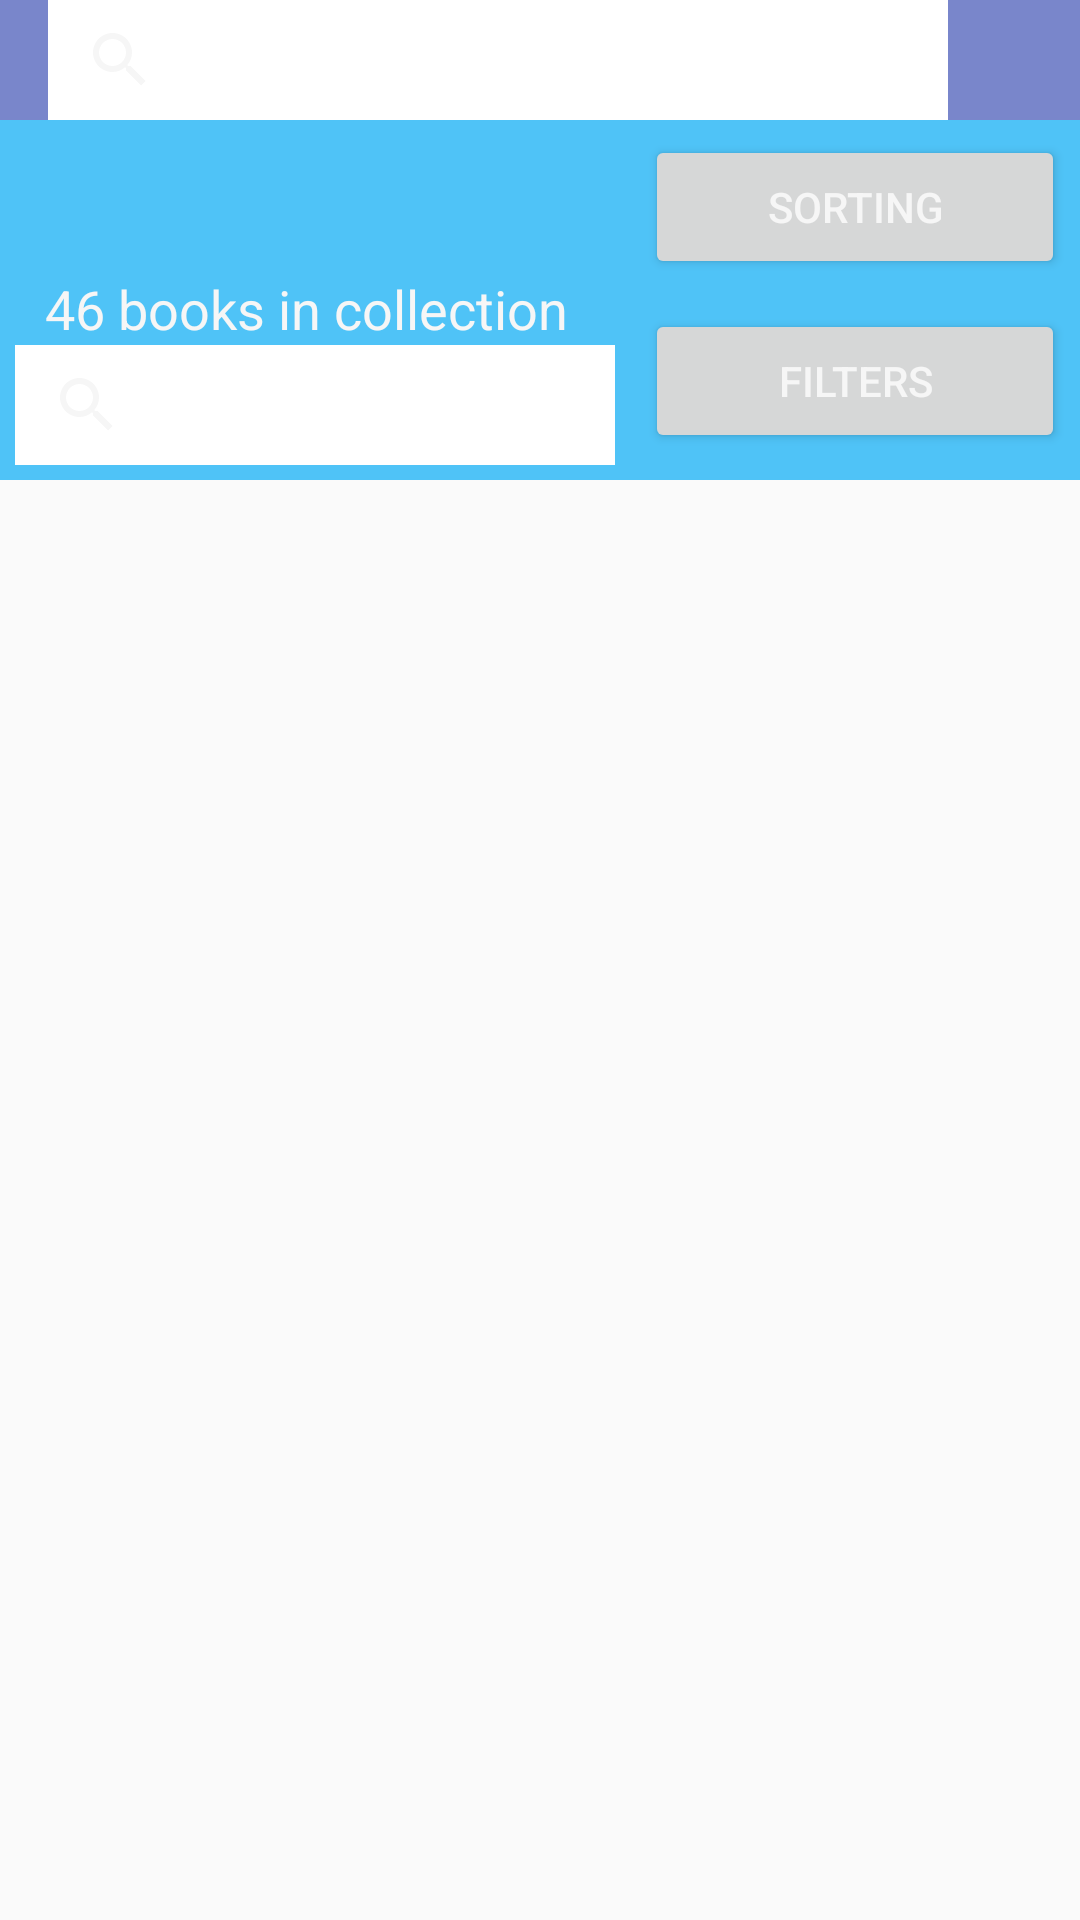

Reconstruct the res/layout file that produces this screen, plus the resources it refers to.
<!-- AndroidManifest.xml: application theme AppTheme -->
<!-- res/layout/activity_dashboard.xml -->
<?xml version="1.0" encoding="utf-8"?>
<androidx.drawerlayout.widget.DrawerLayout xmlns:android="http://schemas.android.com/apk/res/android"
    xmlns:app="http://schemas.android.com/apk/res-auto"
    xmlns:tools="http://schemas.android.com/tools"
    android:id="@+id/drawer_layout"
    android:layout_width="match_parent"
    android:layout_height="match_parent"
    android:fitsSystemWindows="true">

    <LinearLayout
        android:layout_width="match_parent"
        android:layout_height="match_parent"
        android:orientation="vertical">

        <include layout="@layout/toolbar_search" android:id="@+id/toolbar" />

        <androidx.constraintlayout.widget.ConstraintLayout
            android:layout_width="match_parent"
            android:layout_height="120dp"
            android:background="#4FC3F7">

            <TextView
                android:id="@+id/textView2"
                android:layout_width="wrap_content"
                android:layout_height="wrap_content"
                android:text="46 books in collection"
                android:textSize="18sp"
                app:layout_constraintBottom_toTopOf="@id/search_collection"
                app:layout_constraintLeft_toLeftOf="parent"
                android:layout_marginLeft="15dp"
                />

            <LinearLayout
                android:id="@+id/collection_buttons"
                android:layout_width="150dp"
                android:layout_height="match_parent"
                android:orientation="vertical"
                app:layout_constraintBottom_toBottomOf="parent"
                app:layout_constraintEnd_toEndOf="parent"
                app:layout_constraintTop_toTopOf="parent">

                <Button
                    android:id="@+id/collection_sorting"
                    android:layout_width="match_parent"
                    android:layout_height="wrap_content"
                    android:layout_margin="5dp"
                    android:text="@string/sorting" />

                <Button
                    android:id="@+id/collection_filters"
                    android:layout_width="match_parent"
                    android:layout_height="wrap_content"
                    android:layout_margin="5dp"
                    android:text="@string/filters" />
            </LinearLayout>

            <SearchView
                android:id="@+id/search_collection"
                android:layout_width="0dp"
                android:layout_height="40dp"
                android:layout_margin="5dp"
                android:background="#FFFFFF"
                app:layout_constraintBottom_toBottomOf="parent"
                app:layout_constraintLeft_toLeftOf="parent"
                app:layout_constraintRight_toLeftOf="@id/collection_buttons" />
        </androidx.constraintlayout.widget.ConstraintLayout>

        <ListView
            android:id="@+id/collection_list"
            android:layout_width="match_parent"
            android:layout_height="514dp"
            android:clipToPadding="false" />

    </LinearLayout>
    <com.google.android.material.navigation.NavigationView
        android:layout_width="wrap_content"
        android:layout_height="match_parent"
        android:layout_gravity="start"
        />
</androidx.drawerlayout.widget.DrawerLayout>
<!-- res/layout/toolbar_search.xml (included above) -->
<?xml version="1.0" encoding="utf-8"?>
<androidx.appcompat.widget.Toolbar xmlns:android="http://schemas.android.com/apk/res/android"
    android:id="@+id/app_toolbar"
    android:layout_width="match_parent"
    android:layout_height="40dp"
    android:background="#7986CB"
    android:orientation="vertical">
        android:id="@+id/toolbar"
        android:layout_width="match_parent"
        android:layout_height="wrap_content"
        android:background="?attr/colorPrimary"
        android:minHeight="?attr/actionBarSize"
        android:theme="?attr/actionBarTheme">

        <SearchView
            android:id="@+id/search_marketplace"
            android:layout_width="300dp"
            android:layout_height="wrap_content"
            android:background="#FFFFFF"
            android:title="Search" />
</androidx.appcompat.widget.Toolbar>
<!-- resources referenced by this layout -->
<resources>
  <string name="filters">Filters</string>
  <string name="sorting">Sorting</string>
  <style name="AppTheme" parent="Theme.AppCompat.Light.NoActionBar">
          
          <item name="colorPrimary">@color/colorPrimary</item>
          <item name="colorPrimaryDark">@color/colorPrimaryDark</item>
          <item name="colorAccent">@color/colorAccent</item>
          <item name="android:textColor">@color/colorText</item>
          <item name="android:textColorHint">@color/colorText</item>
          <item name="colorControlNormal">@color/colorText</item>
          <item name="colorControlActivated">@color/colorText</item>
      </style>
  <color name="colorPrimary">#008577</color>
  <color name="colorPrimaryDark">#00574B</color>
  <color name="colorAccent">#D81B60</color>
  <color name="colorText">#F6F6F6</color>
</resources>
